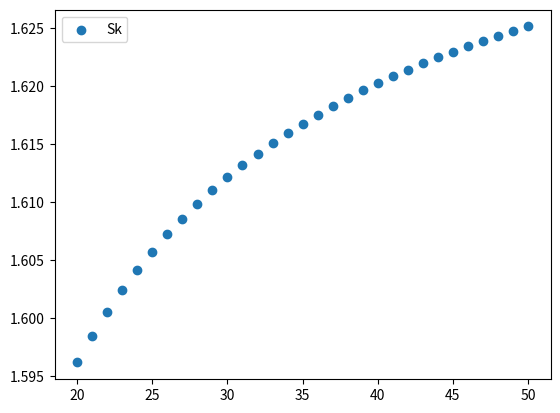

Write the Python code that produced this figure.
import pandas as pd
import numpy as np
import matplotlib.pyplot as plt
import math



# Termo geral da serie
def a(n):
    return 1/n**2
    # return 1/(np.sqrt(n+1)*np.sqrt(n)*(np.sqrt(n+1)+np.sqrt(n)))

def approximation(p, m):
    return ((10**m)/(p-1))**(1/(p-1))

# Dados iniciais
n0 = 1
kmin = 20
kmax = 50
k = []
Sk = []
Sk_total = 0



# Dados iniciais serie P e o teste da integral
serie_p = False # Colocar true ou falso caso a serie seja ou não P
m = 3
p = 2

# Dados iniciais serie alternada
serie_alt = True
conv = False
Sk_par = 0
Sk_impar = 0

for n in range(n0, kmax+1):
    Sk_total += a(n) 

    if n >= kmin and n <= kmax:
        k.append(n)
        Sk.append(Sk_total)

    if serie_alt:
        if n%2 == 0:
            Sk_par += a(n)
        else:
            Sk_impar += a(n)

if serie_p:
    print("K = ", math.ceil(approximation(2, m)))

# Abaixo temos como printar os dados em uma tabela
# # Por padrão vou deixar comentando essa parte
# columns = ["a(n)"] # Nomenclatura da coluna com os termos de a(n)

# # Abaixo estamos criando um objeto do tipo dataframe, onde é passado os dados sendo Sk
# # e o indices senod k
# df = pd.DataFrame(data = Sk, columns=columns, index=k) 

# print(df)

# Plot do Grafico da sequencia
legend = ['Sk']

plt.scatter(x=k, y=Sk)
plt.legend(legend)
plt.show()


